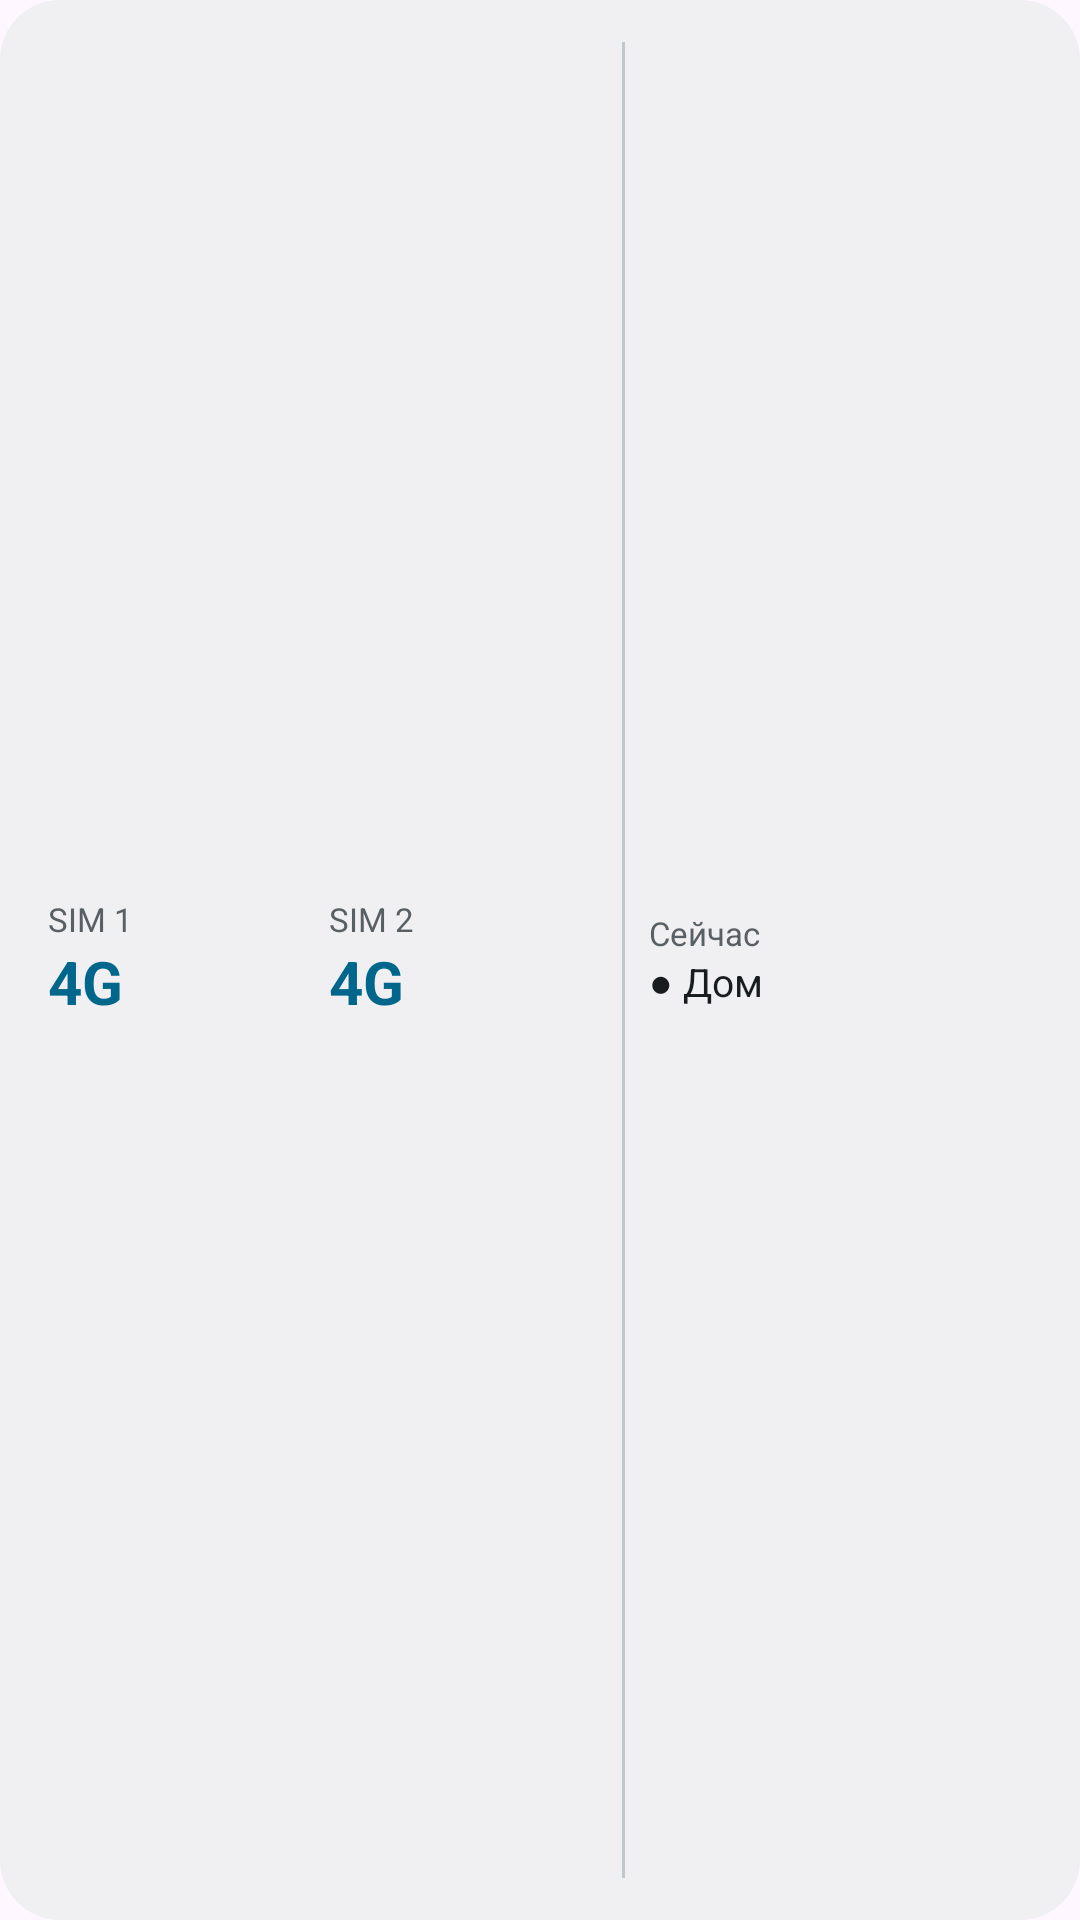

Produce the Android XML layout that renders to this screen, including the resource entries it uses.
<!-- AndroidManifest.xml: application theme Theme.NetModeSwitch -->
<!-- res/layout/widget_net_wide.xml -->
<?xml version="1.0" encoding="utf-8"?>
<FrameLayout xmlns:android="http://schemas.android.com/apk/res/android"
    android:id="@android:id/background"
    android:layout_width="match_parent"
    android:layout_height="match_parent">

    <ImageView
        android:id="@+id/w_back"
        android:layout_width="match_parent"
        android:layout_height="match_parent"
        android:importantForAccessibility="no"
        android:scaleType="fitXY"
        android:src="@drawable/w_bg" />

    <LinearLayout
        android:id="@+id/n_root"
        android:layout_width="match_parent"
        android:layout_height="match_parent"
        android:gravity="center_vertical"
        android:orientation="horizontal"
        android:paddingHorizontal="12dp"
        android:paddingVertical="8dp">

        <LinearLayout
            android:id="@+id/sim1"
            android:layout_width="0dp"
            android:layout_height="match_parent"
            android:layout_weight="1"
            android:gravity="center_vertical"
            android:orientation="vertical"
            android:paddingHorizontal="4dp">

            <TextView
                android:id="@+id/s1l"
                android:layout_width="match_parent"
                android:layout_height="wrap_content"
                android:ellipsize="end"
                android:maxLines="1"
                android:text="SIM 1"
                android:textColor="@color/w_text2"
                android:textSize="11sp" />

            <TextView
                android:id="@+id/s1v"
                android:layout_width="match_parent"
                android:layout_height="wrap_content"
                android:maxLines="1"
                android:text="4G"
                android:textColor="@color/w_accent"
                android:textSize="20sp"
                android:textStyle="bold" />
        </LinearLayout>

        <LinearLayout
            android:id="@+id/sim2"
            android:layout_width="0dp"
            android:layout_height="match_parent"
            android:layout_weight="1"
            android:gravity="center_vertical"
            android:orientation="vertical"
            android:paddingHorizontal="4dp">

            <TextView
                android:id="@+id/s2l"
                android:layout_width="match_parent"
                android:layout_height="wrap_content"
                android:ellipsize="end"
                android:maxLines="1"
                android:text="SIM 2"
                android:textColor="@color/w_text2"
                android:textSize="11sp" />

            <TextView
                android:id="@+id/s2v"
                android:layout_width="match_parent"
                android:layout_height="wrap_content"
                android:maxLines="1"
                android:text="4G"
                android:textColor="@color/w_accent"
                android:textSize="20sp"
                android:textStyle="bold" />
        </LinearLayout>

        <FrameLayout
            android:id="@+id/n_div"
            android:layout_width="1dp"
            android:layout_height="match_parent"
            android:layout_marginHorizontal="8dp"
            android:layout_marginVertical="6dp"
            android:background="@color/w_line" />

        <LinearLayout
            android:id="@+id/n_now"
            android:layout_width="0dp"
            android:layout_height="match_parent"
            android:layout_weight="1.4"
            android:gravity="center_vertical"
            android:orientation="vertical">

            <TextView
                android:id="@+id/n_now_t"
                android:layout_width="match_parent"
                android:layout_height="wrap_content"
                android:text="@string/w_now"
                android:textColor="@color/w_text2"
                android:textSize="11sp" />

            <TextView
                android:id="@+id/n_status"
                android:layout_width="match_parent"
                android:layout_height="wrap_content"
                android:ellipsize="end"
                android:maxLines="2"
                android:text="● Дом"
                android:textColor="@color/w_text"
                android:textSize="13sp" />
        </LinearLayout>
    </LinearLayout>
</FrameLayout>
<!-- resources referenced by this layout -->
<resources>
  <color name="w_accent">#2D5DA8</color>
  <color name="w_line">#C4C6D0</color>
  <color name="w_text">#1A1C1E</color>
  <color name="w_text2">#44474E</color>
  <!-- drawable w_bg (drawable) -->
  <?xml version="1.0" encoding="utf-8"?>
  <shape xmlns:android="http://schemas.android.com/apk/res/android" android:shape="rectangle">
      <corners android:radius="@dimen/w_radius" />
      <solid android:color="@color/w_bg" />
  </shape>
  <string name="w_now">Сейчас</string>
  <style name="Theme.NetModeSwitch" parent="Theme.Material3.DayNight.NoActionBar">
          <item name="android:statusBarColor">?attr/colorSurface</item>
          <item name="android:navigationBarColor">?attr/colorSurface</item>
          
          <item name="android:windowLightStatusBar">true</item>
          <item name="android:windowLightNavigationBar">true</item>
      </style>
  <dimen name="w_radius">20dp</dimen>
  <color name="w_bg">#F4F6FA</color>
</resources>
